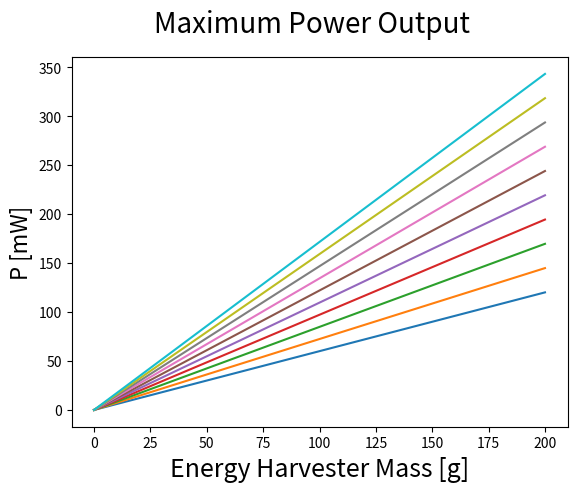

Write the Python code that produced this figure. (Note: this script raises an exception after producing the figure.)
import numpy as np
import matplotlib.pyplot as plt
import math
import pandas as pd
from pandas import ExcelWriter
from pandas import ExcelFile

m= 0.017
steps=200
f=np.linspace(50,90,steps)
ff=120
w_ff = 2*math.pi*ff
w=2*math.pi*f
g=9.81
k_f=m*w_ff**2
d_e_t=0.29      #Ns/m
d_m=0.124       #Ns/m
d=d_e_t+d_m

Z_m=np.linspace(0.001,0.09,10)    #Mechanical damping
Z_e_nom=0.02    #Electric damping


z_max=0.001   #Amplitude limit [m]

C = np.linspace(1, 10, 10)
g_ms = C*g*np.sqrt(2)

Z = np.zeros((len(g_ms),steps))

# Theoretical optimal damping
# d_e = np.zeros(len(C))
# P_max = np.zeros(len(C))
#
# for k in range(0, len(C)):
#     d_e[k]=m*w_ff*np.sqrt((g_ms[k]/(w_ff**2*z_max))**2)-d_m
#     P_max[k]=1000*((1/2)*m*w_ff**2*z_max*(g_ms[k]/w_ff-z_max*d_m/m))
# fig1=plt.figure()
# ax1=fig1.add_subplot(111)
# ax1.plot(C,d_e)
# fig1.suptitle('Optimal electric damping', fontsize=20)
# plt.xlabel('G', fontsize=18)
# plt.ylabel('d_e [Ns/m]', fontsize=16)

Z_e = np.zeros(len(C))
P_max = np.zeros(len(C))

# for k in range(0, len(C)):
#     Z_e[k]=(1/2)*np.sqrt((g_ms[k]/(w_ff**2*z_max))**2)-Z_m[h]
#     P_max[k]=1000*((m*Z_e[k]*(g_ms[k])**2)/(4*w_ff*(Z_m+Z_e[k])**2))
# fig1=plt.figure()
# ax1=fig1.add_subplot(111)
# ax1.plot(C,Z_e)
# fig1.suptitle('Optimal electric damping', fontsize=20)
# plt.xlabel('G', fontsize=18)
# plt.ylabel('Z_e [Ns/m]', fontsize=16)
#
# fig2 = plt.figure()
# ax2 = fig2.add_subplot(111)
# ax2.plot(C, P_max)
# fig2.suptitle('Maximum Power Output', fontsize=20)
# plt.xlabel('G', fontsize=18)
# plt.ylabel('P [mW]', fontsize=16)

m_loop=np.linspace(0,0.05,100)

P_max_loop=np.zeros((len(C),len(m_loop)))
Z_e_min=np.zeros(len(C))
P_max_Z_e_min = np.zeros(len(C))

fig3 = plt.figure()
ax3 = fig3.add_subplot(111)
for h in range(0, len(C)):
    for l in range(0, len(m_loop)):
        # P_max_loop[h,l] = 1000*(m_loop[l]*g_ms[h]**2/(8*w_ff**2*((Z_e+d_m/(2*m*w_ff)))**2))
        Z_e_min[h]=(1/2)*np.sqrt((g_ms[h]/(w_ff**2*z_max))**2)-Z_m[h]
        P_max_loop[h,l] = 0.5*1000*((m_loop[l]*Z_e_min[h]*(g_ms[h])**2)/(4*w_ff*(Z_m[h]+Z_e_min[h])**2))
    ax3.plot(4000*m_loop, P_max_loop[h, :], label = str(C[h]).format('%f0.2') + ' G')
    # Z_e_min[h] = (1/2)*np.sqrt((g_ms[h]/(w_ff**2*z_max))**2)-Z_m
    # P_max_d_e_min[h] = 1000*(d_e_min[h]*g_ms[h]**2/(8*w_ff**2*((d_e_min[h]/(2*m*w_ff))+(d_m/(2*m*w_ff)))**2))
    # P_max_Z_e_min[h] = 1000*((m*Z_e_min*(g_ms[h])**2)/(4*w_ff*(Z_m+Z_e_min)**2))
# ax3.plot(Z_e_loop, P_max_Z_e_min,'+')
fig3.suptitle('Maximum Power Output', fontsize=20)
plt.xlabel('Energy Harvester Mass [g]', fontsize=18)
plt.ylabel('P [mW]', fontsize=16)
ax3.grid(b=True, which='major', linestyle='solid')
ax3.grid(b=True, which='minor', linestyle='dashed', linewidth=0.2)
ax3.minorticks_on()
plt.legend()

plt.show()
